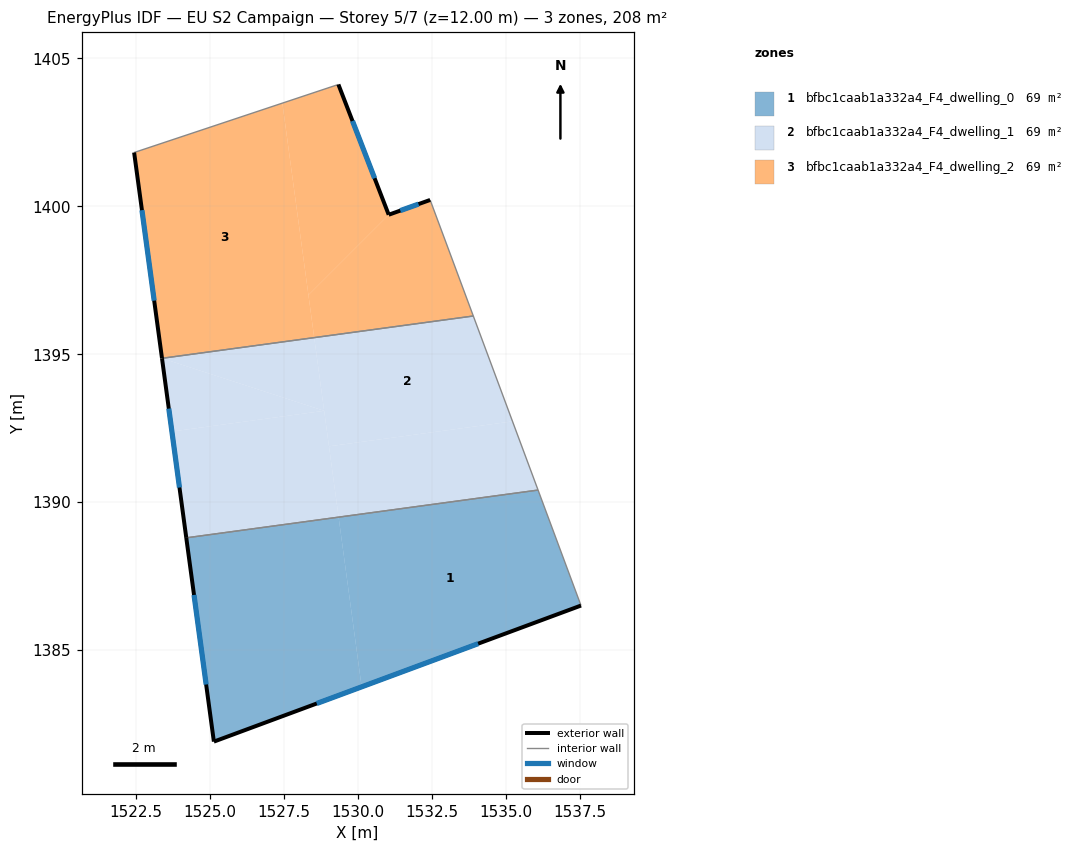
=== STOREY PLAN SPEC (per zone: floor XY polygon, exterior-wall plan segments, windows/doors) ===
zone 1: bfbc1caab1a332a4_F4_dwelling_0  (69.3 m²)
  floor: (1529.35, 1389.49) (1530.13, 1383.76) (1525.13, 1381.91) (1524.20, 1388.80)
  floor: (1536.09, 1390.41) (1537.54, 1386.51) (1530.13, 1383.76) (1529.35, 1389.49)
  exterior wall: (1524.20, 1388.79) – (1525.13, 1381.91)  [7.0 m]
    window: (1524.46, 1386.86) – (1524.87, 1383.84)  [4.0 m²]
  exterior wall: (1525.13, 1381.91) – (1537.54, 1386.51)  [13.2 m]
    window: (1528.61, 1383.19) – (1534.06, 1385.22)  [7.7 m²]
  interior walls: 2
zone 2: bfbc1caab1a332a4_F4_dwelling_1  (69.3 m²)
  floor: (1528.86, 1393.09) (1523.71, 1392.39) (1523.38, 1394.86)
  floor: (1533.90, 1396.29) (1535.23, 1392.73) (1529.02, 1391.89) (1528.52, 1395.56)
  floor: (1528.86, 1393.09) (1529.35, 1389.49) (1524.20, 1388.80) (1523.71, 1392.39)
  floor: (1535.23, 1392.73) (1536.09, 1390.41) (1529.35, 1389.49) (1529.02, 1391.89)
  floor: (1528.52, 1395.56) (1528.86, 1393.09) (1523.38, 1394.86)
  exterior wall: (1523.38, 1394.86) – (1524.20, 1388.79)  [6.1 m]
    window: (1523.61, 1393.16) – (1523.97, 1390.50)  [3.6 m²]
  interior walls: 3
zone 3: bfbc1caab1a332a4_F4_dwelling_2  (69.3 m²)
  floor: (1527.45, 1403.49) (1528.52, 1395.56) (1523.38, 1394.86) (1522.44, 1401.82)
  floor: (1529.34, 1404.12) (1531.04, 1399.72) (1528.33, 1397.00) (1527.45, 1403.49)
  floor: (1532.44, 1400.22) (1533.90, 1396.29) (1528.52, 1395.56) (1528.33, 1397.00) (1531.04, 1399.72)
  exterior wall: (1522.44, 1401.82) – (1523.38, 1394.86)  [7.0 m]
    window: (1522.70, 1399.87) – (1523.11, 1396.81)  [4.1 m²]
  exterior wall: (1531.04, 1399.72) – (1529.34, 1404.12)  [4.7 m]
    window: (1530.56, 1400.95) – (1529.82, 1402.89)  [2.7 m²]
  exterior wall: (1532.44, 1400.22) – (1531.04, 1399.72)  [1.5 m]
    window: (1532.05, 1400.08) – (1531.43, 1399.86)  [0.9 m²]
  interior walls: 3

=== DERIVED (storey summary) ===
Building: EU S2 Campaign
Storey: 5 of 7  (floor level z = 12.00 m)
Storey gross floor area: 207.8 m²
Zones on this storey: 3
  - bfbc1caab1a332a4_F4_dwelling_0: floor 69.3 m²; exterior wall 20.2 m (60.6 m²); 2 window(s) 11.7 m²; WWR 19.3%
  - bfbc1caab1a332a4_F4_dwelling_1: floor 69.3 m²; exterior wall 6.1 m (18.4 m²); 1 window(s) 3.6 m²; WWR 19.3%
  - bfbc1caab1a332a4_F4_dwelling_2: floor 69.3 m²; exterior wall 13.2 m (39.7 m²); 3 window(s) 7.7 m²; WWR 19.3%
Zone adjacency (shared interzone walls):
  - bfbc1caab1a332a4_F4_dwelling_0 ↔ bfbc1caab1a332a4_F4_dwelling_1
  - bfbc1caab1a332a4_F4_dwelling_1 ↔ bfbc1caab1a332a4_F4_dwelling_2